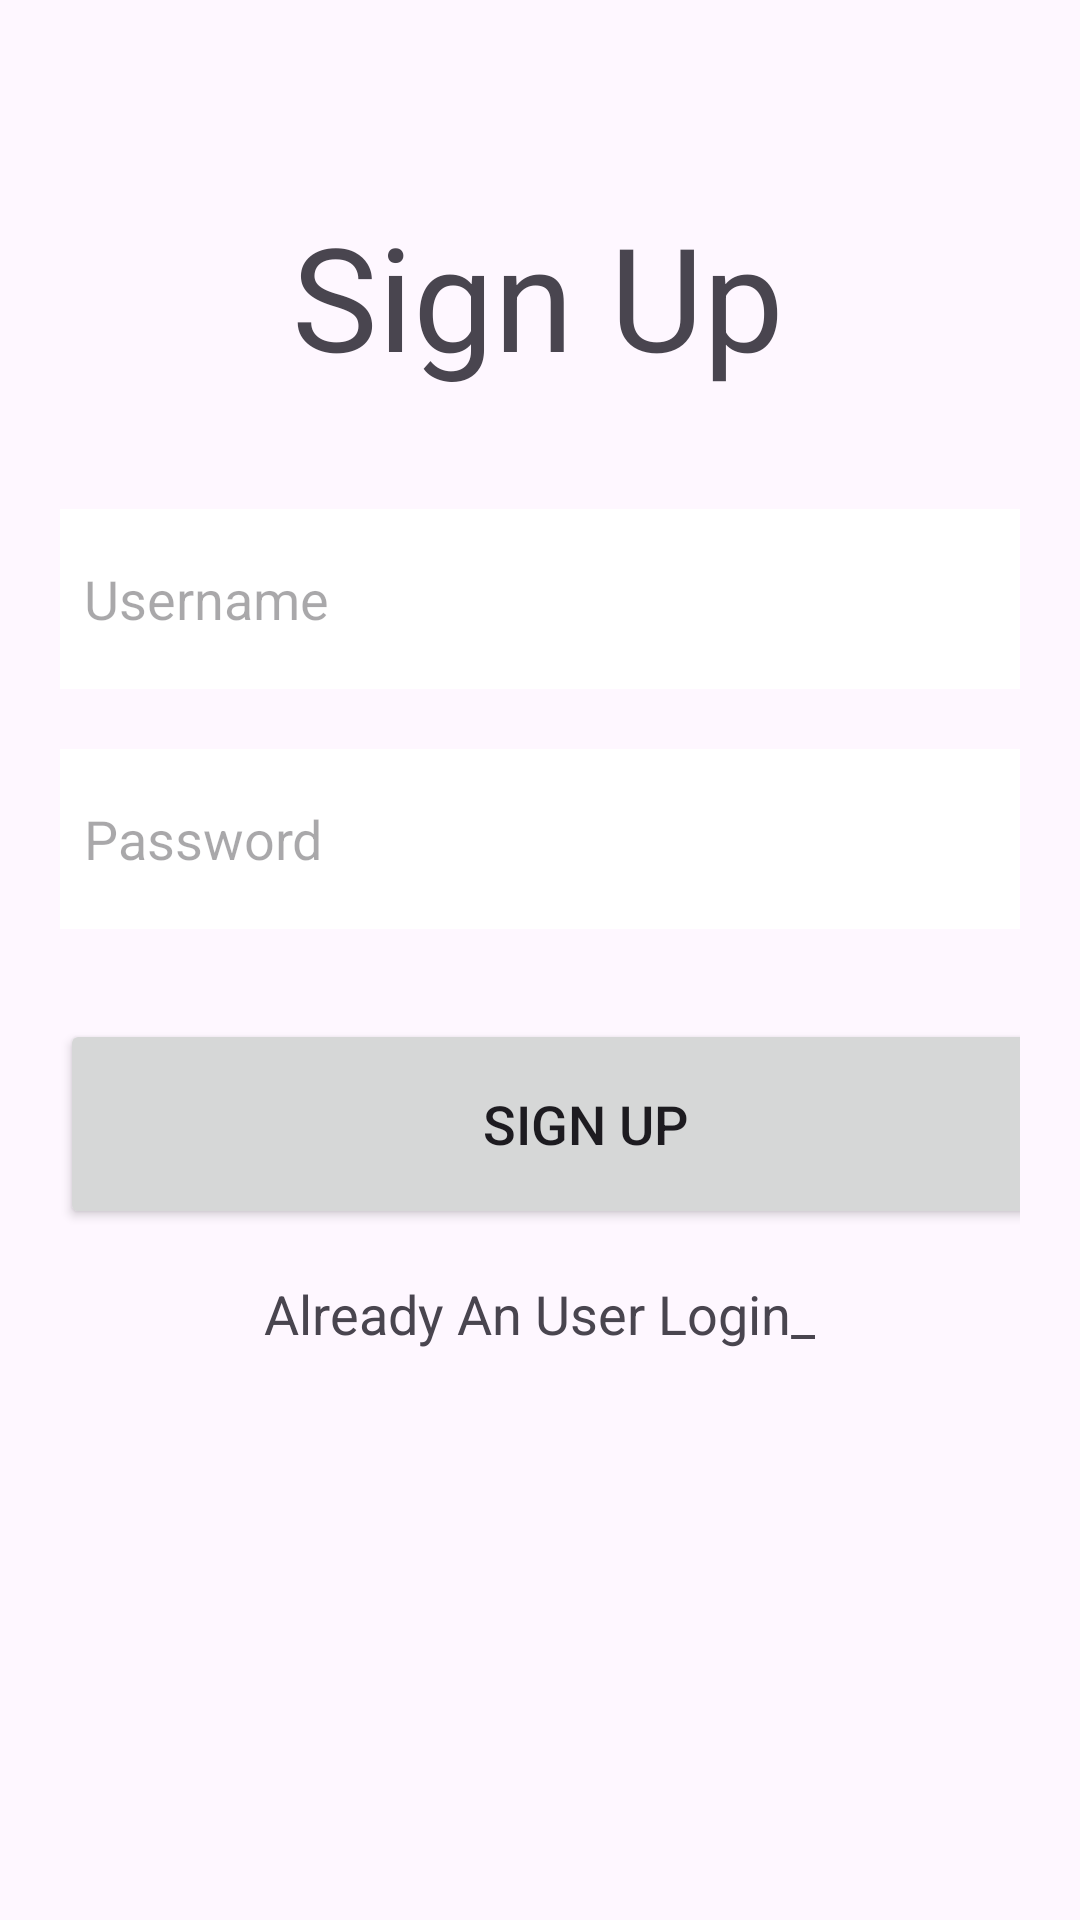

The Android layout XML behind this screen, and the referenced resources:
<!-- AndroidManifest.xml: application theme Theme.Sql_Login_Register -->
<!-- res/layout/activity_register.xml -->
<?xml version="1.0" encoding="utf-8"?>
<androidx.constraintlayout.widget.ConstraintLayout xmlns:android="http://schemas.android.com/apk/res/android"
    xmlns:app="http://schemas.android.com/apk/res-auto"
    xmlns:tools="http://schemas.android.com/tools"
    android:layout_width="match_parent"
    android:layout_height="match_parent"
    tools:context=".Register">

    <LinearLayout
        android:layout_width="match_parent"
        android:layout_height="460dp"
        android:orientation="vertical"
        android:padding="20dp"
        app:layout_constraintBottom_toBottomOf="parent"
        app:layout_constraintEnd_toEndOf="parent"
        app:layout_constraintHorizontal_bias="0.0"
        app:layout_constraintStart_toStartOf="parent"
        app:layout_constraintTop_toTopOf="parent"
        app:layout_constraintVertical_bias="0.664">

        <EditText
            android:id="@+id/suname"
            android:layout_width="350dp"
            android:layout_height="60dp"
            android:layout_marginTop="30dp"
            android:background="#FFFFFF"
            android:drawablePadding="8dp"
            android:hint="@string/user"
            android:padding="8dp" />

        <EditText
            android:id="@+id/supassword"
            android:layout_width="350dp"
            android:layout_height="60dp"
            android:layout_marginTop="20dp"
            android:background="#FFFFFF"
            android:drawablePadding="8dp"
            android:hint="@string/password"
            android:inputType="textPassword"
            android:padding="8dp" />

        <Button
            android:id="@+id/subutton"
            android:layout_width="350dp"
            android:layout_height="70dp"
            android:layout_marginTop="30dp"
            android:text="@string/sign_up"
            android:textSize="18sp"
            app:cornerRadius="30dp" />

        <TextView
            android:id="@+id/loginRedirectText"
            android:layout_width="wrap_content"
            android:layout_height="wrap_content"
            android:layout_gravity="center"
            android:layout_marginTop="8dp"
            android:padding="8dp"
            android:text="@string/already_an_user_login"
            android:textSize="18sp" />
    </LinearLayout>

    <TextView
        android:id="@+id/signuptext"
        android:layout_width="wrap_content"
        android:layout_height="wrap_content"
        android:text="Sign Up"
        android:textSize="48sp"
        app:layout_constraintBottom_toBottomOf="parent"
        app:layout_constraintEnd_toEndOf="parent"
        app:layout_constraintHorizontal_bias="0.497"
        app:layout_constraintStart_toStartOf="parent"
        app:layout_constraintTop_toTopOf="parent"
        app:layout_constraintVertical_bias="0.115" />
</androidx.constraintlayout.widget.ConstraintLayout>
<!-- resources referenced by this layout -->
<resources>
  <string name="already_an_user_login">Already An User Login_</string>
  <string name="password">Password</string>
  <string name="sign_up">Sign Up</string>
  <string name="user">Username</string>
  <style name="Theme.Sql_Login_Register" parent="Base.Theme.Sql_Login_Register" />
  <style name="Base.Theme.Sql_Login_Register" parent="Theme.Material3.DayNight.NoActionBar">
          
          
      </style>
</resources>
